Run: headless pygame with SDL's dummy video driver; simulated clock (each Clock.tick advances the game by its frame time, no real sleeping); random seed 0; keys injected as events and as key.get_pressed() state; no mouse input.
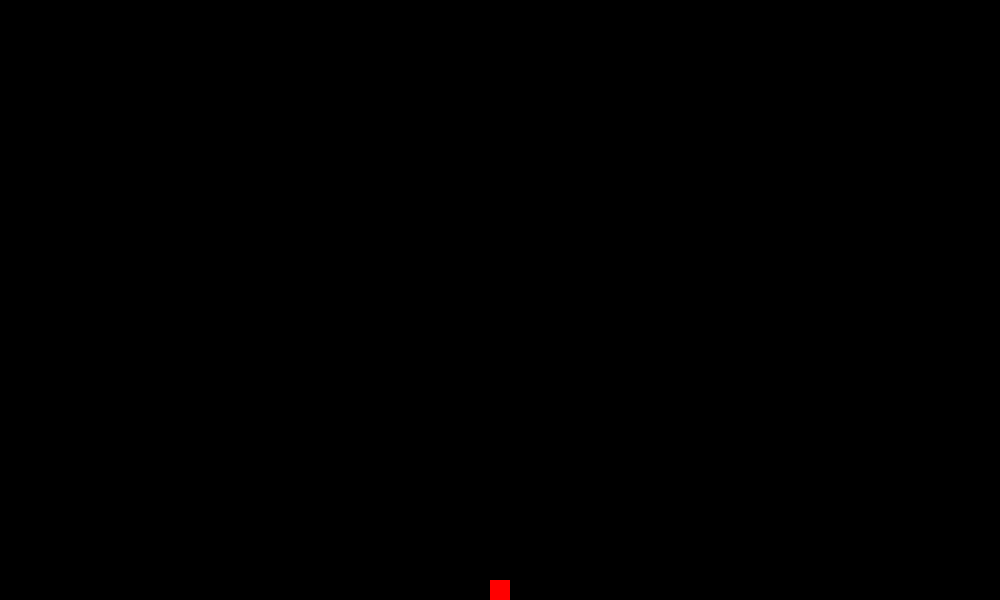
Frame 1 of 4 · flips 1–60 · no input
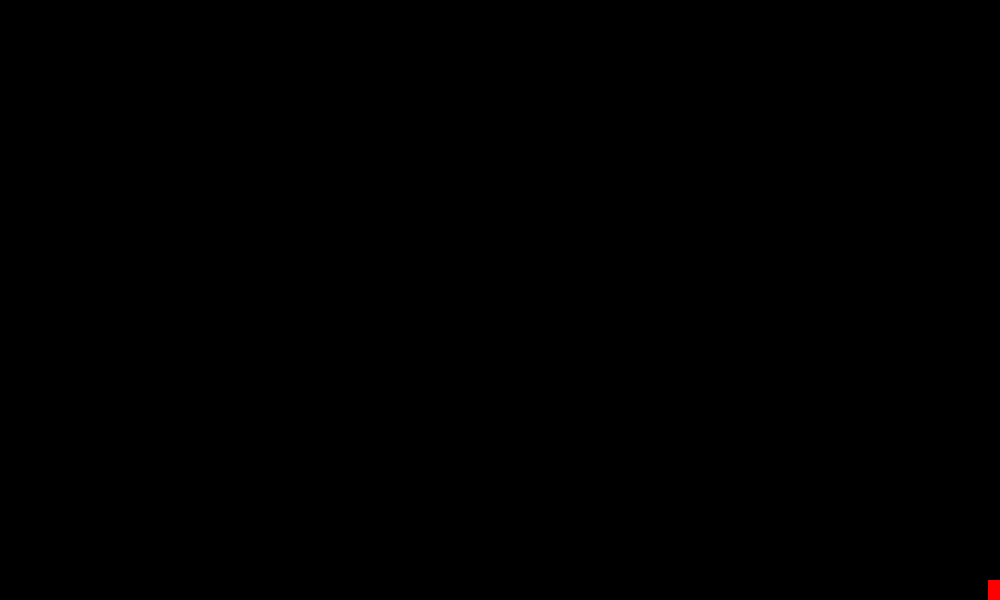
Frame 2 of 4 · flips 61–180 · tapped SPACE, RETURN · held RIGHT (→), D
Frame 3 of 4 · flips 181–300 · held DOWN (↓), S · screen unchanged from frame 2, image omitted
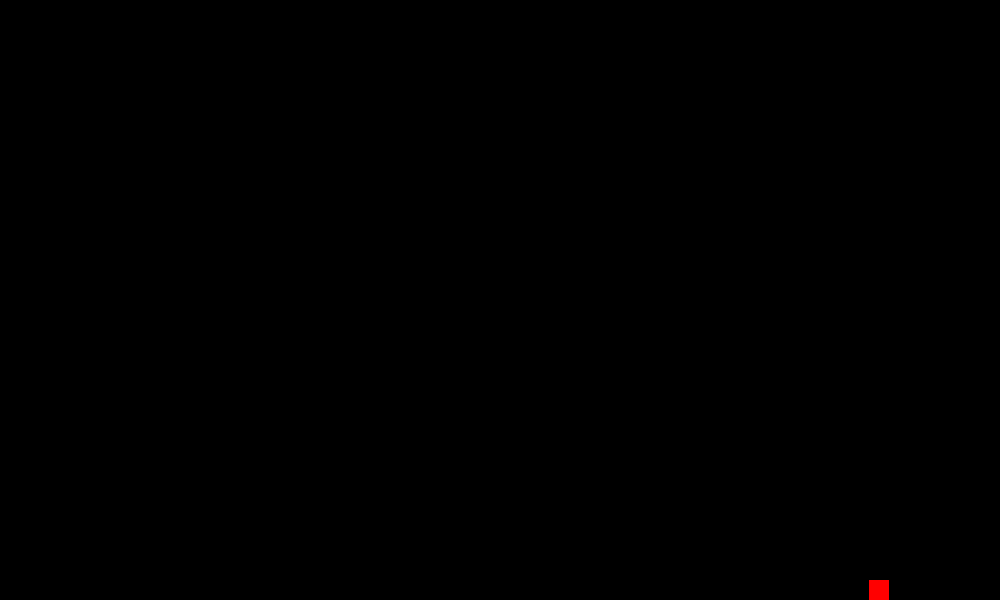
Frame 4 of 4 · flips 301–420 · held LEFT (←), A, UP (↑), W

The pygame program that drew these frames:

import pygame, sys
import pygame.locals as GAME_GLOBALS
import pygame.event as GAME_EVENTS

pygame.init()
clock = pygame.time.Clock()
windowHeight = 600
windowWidth = 1000

surface = pygame.display.set_mode((windowWidth,windowHeight))
pygame.display.set_caption('keyybooarrrd')

#square
playerSz = 20
playerX = (windowWidth/2)-(playerSz/2)
playerY = windowHeight - playerSz
playerVX = 1.0
playerVY = 1.0
jumpHeight = 25.0
moveSpeed = 1.0
maxSpeed = 10.0
gravity = 1.0

#keyboard
leftDown = False
rightDown = False
haveJumped = False

def move():
    global playerX,playerY,playerVX,playerVY,haveJumped,gravity

    if leftDown:
        if playerVX > 0.0:
            playerVX = moveSpeed
            playerVX = -playerVX
        if playerX > 0:
            playerX += playerVX

    if rightDown:
        if playerVX < 0.0:
            playerVX = moveSpeed
        if playerX + playerSz < windowWidth:
            playerX += playerVX

    if playerVY > 1.0:
        playerVY = playerVY * 0.9
    else:
        playerVY = 0.0
        havejumped = False

    if playerY < windowHeight - playerSz:
        playerY += gravity
        gravity = gravity * 1.1
    else:
        playerY = windowHeight - playerSz
        gravity = 1.0

    playerY -= playerVY

    if playerVX > 0.0 and playerVX < maxSpeed or playerVX <0.0 and playerVX> -maxSpeed:
        if haveJumped == False:
            playerVX = playerVX *1.1

def quitGame():
    pygame.quit()
    sys.exit()

while True:
    surface.fill((0,0,0))

    pygame.draw.rect(surface, (255,0,0),(playerX,playerY,playerSz,playerSz))

    for event in GAME_EVENTS.get():

        if event.type == pygame.KEYDOWN:

            if event.key == pygame.K_LEFT:
                leftDown = True
            if event.key == pygame.K_RIGHT:
                rightDown = True
            if event.key == pygame.K_UP:
                if not haveJumped:
                    haveJumped = True
                    playerVY += jumpHeight
            if event.key == pygame.K_ESCAPE:
                quitGame()

        if event.type == pygame.KEYUP:
            if event.key == pygame.K_LEFT:
                leftDown = False
                playerVX = moveSpeed
            if event.key == pygame.K_RIGHT:
                rightDown = False
                playerVX = moveSpeed

        if event.type == GAME_GLOBALS.QUIT:
            quitGame()

    move()

    clock.tick(60)
    pygame.display.update()
                
        
                    
            
                     
